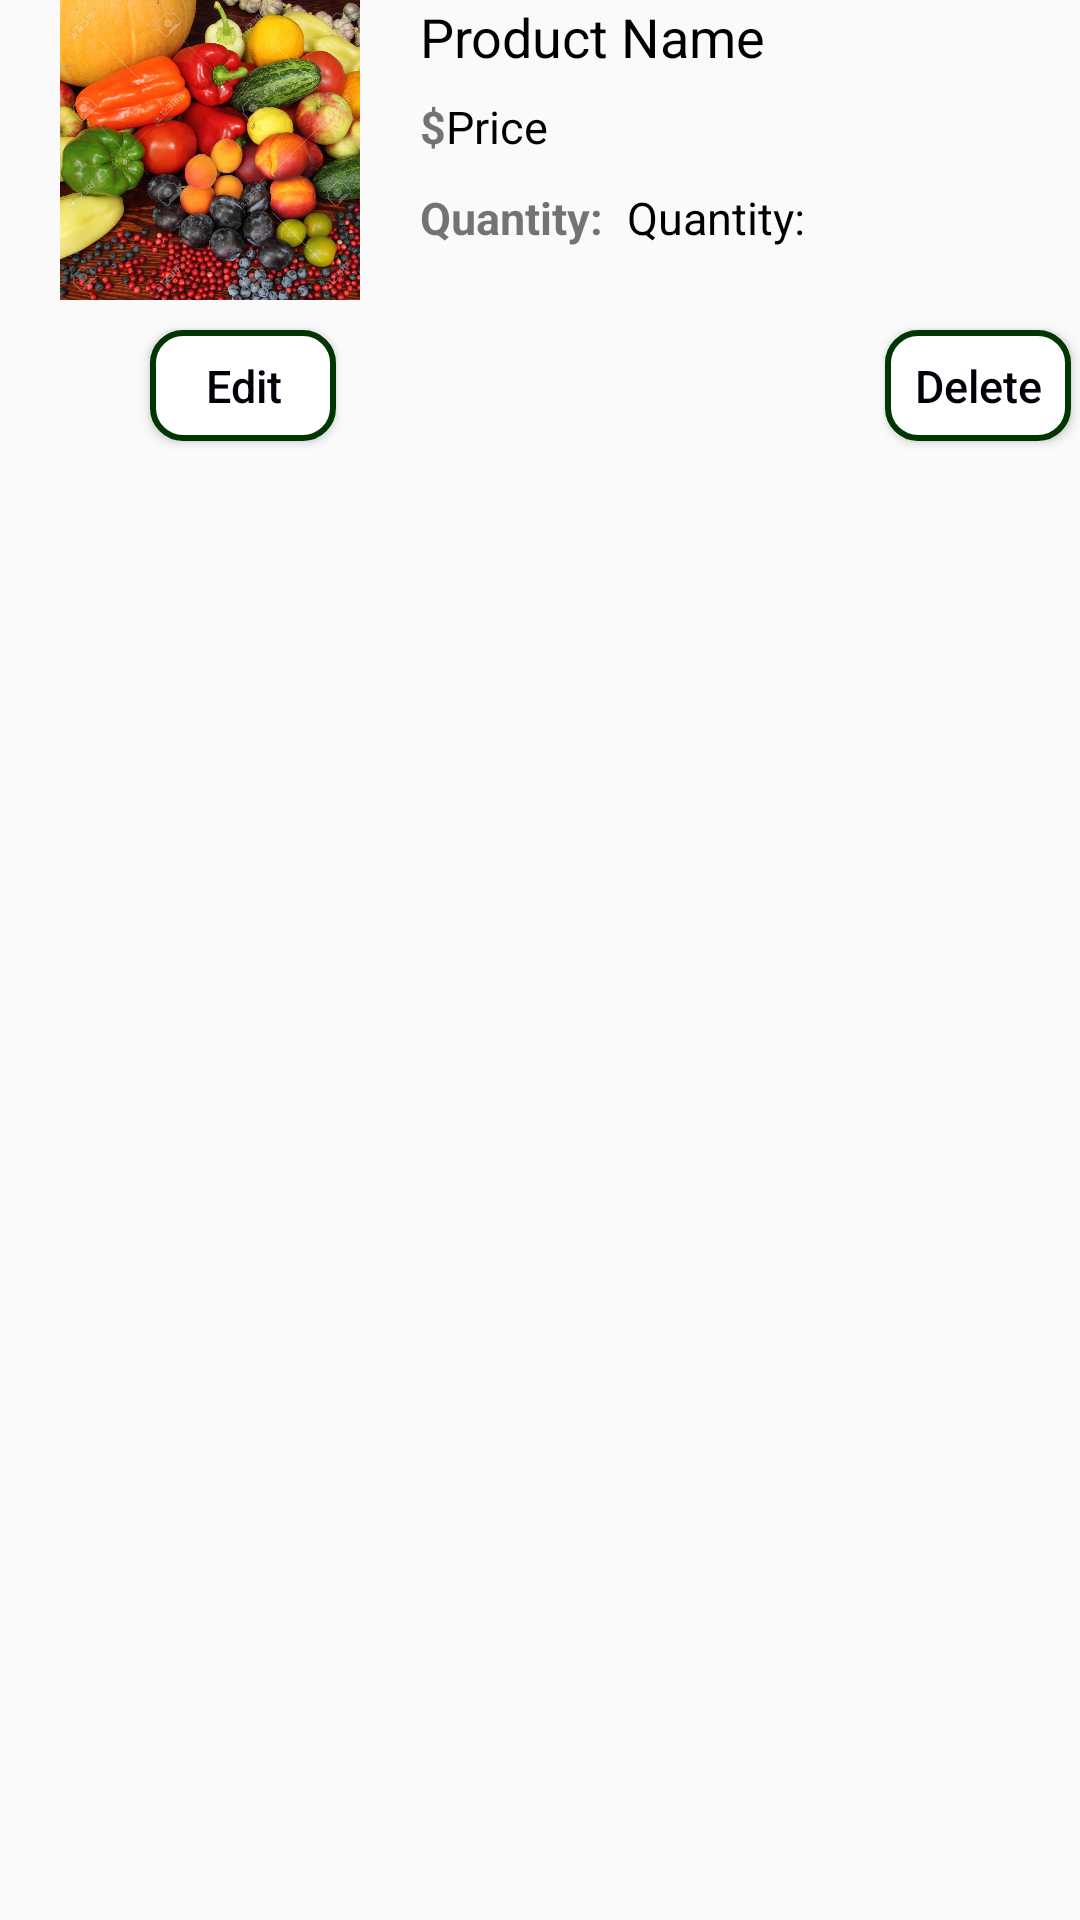

Layout XML and referenced resources for this Android screen:
<!-- AndroidManifest.xml: application theme Theme.MyApp -->
<!-- res/layout/view_holder.xml -->
<?xml version="1.0" encoding="utf-8"?>
<androidx.constraintlayout.widget.ConstraintLayout xmlns:android="http://schemas.android.com/apk/res/android"
  xmlns:app="http://schemas.android.com/apk/res-auto"
  xmlns:tools="http://schemas.android.com/tools"
  android:layout_width="wrap_content"
  android:layout_height="wrap_content"
  android:layout_marginTop="30dp">


  <ImageView
    android:id="@+id/iv_prodPicture"
    android:layout_width="100dp"
    android:layout_height="100dp"

    android:layout_marginStart="20dp"
    app:layout_constraintStart_toStartOf="parent"
    app:layout_constraintTop_toTopOf="parent"
    app:srcCompat="@drawable/produce"
    android:contentDescription="@string/prodPicture" />

  <TextView
    android:id="@+id/tv_prodName"
    android:layout_width="150dp"
    android:layout_height="32dp"
    android:layout_marginStart="20dp"
    android:text="@string/product_name"
    android:textColor="@android:color/black"
    android:textSize="18sp"
    app:layout_constraintStart_toEndOf="@+id/iv_prodPicture"
    app:layout_constraintTop_toTopOf="parent" />

  <TextView
    android:id="@+id/tv_statusSold"
    android:layout_width="60dp"
    android:layout_height="32dp"
    android:layout_marginStart="20dp"
    android:visibility="invisible"
    android:text="Sold"
    android:textColor="?android:attr/colorEdgeEffect"
    android:textSize="15sp"
    app:layout_constraintStart_toEndOf="@+id/tv_prodName"
    app:layout_constraintTop_toTopOf="parent" />

  <TextView
    android:id="@+id/tv_dollarSymbol"
    android:layout_width="wrap_content"
    android:layout_height="wrap_content"
    android:text="@string/dollar_symbol"
    android:textSize="15sp"
    android:textStyle="bold"
    app:layout_constraintStart_toStartOf="@+id/tv_prodName"
    app:layout_constraintTop_toBottomOf="@id/tv_prodName" />

  <TextView
    android:id="@+id/tv_prodPrice"
    android:layout_width="200dp"
    android:layout_height="34dp"
    android:text="@string/price"
    android:textColor="@android:color/black"
    android:textSize="15sp"
    app:layout_constraintStart_toEndOf="@+id/tv_dollarSymbol"
    app:layout_constraintTop_toTopOf="@id/tv_dollarSymbol" />


  <TextView
    android:id="@+id/tv_quantity_title"
    android:layout_width="wrap_content"
    android:layout_height="wrap_content"
    android:layout_marginTop="10dp"
    android:text="@string/quantity"
    android:textSize="15sp"
    android:textStyle="bold"
    app:layout_constraintStart_toStartOf="@+id/tv_prodName"
    app:layout_constraintTop_toBottomOf="@+id/tv_dollarSymbol" />

  <TextView
    android:id="@+id/tv_prodQuantity"
    android:layout_width="150dp"
    android:layout_height="32dp"
    android:layout_marginStart="8dp"
    android:text="@string/quantity"
    android:textColor="@android:color/black"
    android:textSize="15sp"
    app:layout_constraintStart_toEndOf="@+id/tv_quantity_title"
    app:layout_constraintTop_toTopOf="@+id/tv_quantity_title" />

  <Button
    android:id="@+id/b_edit"
    android:layout_width="62dp"
    android:layout_height="37dp"
    android:layout_marginStart="30dp"
    android:background="@drawable/custom_button_round"
    android:text="@string/editButton"
    android:textAllCaps="false"
    android:layout_marginTop="10dp"
    android:textColor="#000109"
    android:textSize="15sp"
    app:layout_constraintStart_toStartOf="@+id/iv_prodPicture"
    app:layout_constraintTop_toBottomOf="@+id/iv_prodPicture" />

  <Button
    android:id="@+id/b_sold"
    android:layout_width="76dp"
    android:layout_height="37dp"
    android:visibility="invisible"
    android:background="@drawable/custom_button_round"
    android:text="@string/sold_outButton"
    android:textAllCaps="false"
    android:textColor="#000109"
    android:textSize="15sp"
    app:layout_constraintStart_toStartOf="@+id/tv_prodQuantity"
    app:layout_constraintTop_toTopOf="@+id/b_edit" />

  <Button
    android:id="@+id/b_forSaleAgain"
    android:layout_width="76dp"
    android:layout_height="37dp"
    android:visibility="invisible"
    android:background="@drawable/custom_button_round"
    android:text="@string/for_sale_again"
    android:textAllCaps="false"
    android:textColor="#000109"
    android:textSize="15sp"
    app:layout_constraintStart_toStartOf="@+id/tv_prodQuantity"
    app:layout_constraintTop_toTopOf="@+id/b_edit" />

  <Button
    android:id="@+id/b_delete"
    android:layout_width="62dp"
    android:layout_height="37dp"
    android:layout_marginStart="10dp"
    android:background="@drawable/custom_button_round"
    android:text="@string/deleteButton"
    android:textAllCaps="false"
    android:textColor="#000109"
    android:textSize="15sp"
    app:layout_constraintStart_toEndOf="@+id/b_sold"
    app:layout_constraintTop_toTopOf="@+id/b_edit" />


</androidx.constraintlayout.widget.ConstraintLayout>
<!-- resources referenced by this layout -->
<resources>
  <!-- drawable custom_button_round (drawable) -->
  <?xml version="1.0" encoding="utf-8"?>
  <shape xmlns:android="http://schemas.android.com/apk/res/android" android:shape="rectangle">
    <solid android:color="#FFFFFF"/>
    <corners android:radius="10dp"/>
    <padding android:left="5dp"/>
    <padding android:right="5dp"/>
    <stroke android:width="2dp" android:color="#003700"/>
  
  </shape>
  <!-- drawable produce: jpg bitmap (drawable, 233131 bytes) -->
  <string name="deleteButton">Delete</string>
  <string name="dollar_symbol">$</string>
  <string name="editButton">Edit</string>
  <string name="for_sale_again">For Sale</string>
  <string name="price">Price</string>
  <string name="prodPicture">prodPicture</string>
  <string name="product_name">Product Name</string>
  <string name="quantity">Quantity:</string>
  <string name="sold_outButton">Sold Out</string>
  <style name="Theme.MyApp" parent="Theme.MaterialComponents.Light.Bridge">
          
          <item name="colorPrimary">@color/colorPrimary</item>
          <item name="colorPrimaryDark">@color/colorPrimaryDark</item>
          <item name="colorAccent">@color/colorAccent</item>
  
          
          <item name="textAppearanceHeadline1">@style/TextAppearance.MaterialComponents.Headline1</item>
          <item name="textAppearanceHeadline2">@style/TextAppearance.MaterialComponents.Headline2</item>
          <item name="textAppearanceHeadline3">@style/TextAppearance.MaterialComponents.Headline3</item>
          <item name="textAppearanceHeadline4">@style/TextAppearance.MaterialComponents.Headline4</item>
          <item name="textAppearanceHeadline5">@style/TextAppearance.MaterialComponents.Headline5</item>
          <item name="textAppearanceHeadline6">@style/TextAppearance.MaterialComponents.Headline6</item>
          <item name="textAppearanceSubtitle1">@style/TextAppearance.MaterialComponents.Subtitle1</item>
          <item name="textAppearanceSubtitle2">@style/TextAppearance.MaterialComponents.Subtitle2</item>
          <item name="textAppearanceBody1">@style/TextAppearance.MaterialComponents.Body1</item>
          <item name="textAppearanceBody2">@style/TextAppearance.MaterialComponents.Body2</item>
          <item name="textAppearanceCaption">@style/TextAppearance.MaterialComponents.Caption</item>
          <item name="textAppearanceButton">@style/TextAppearance.MaterialComponents.Button</item>
          <item name="textAppearanceOverline">@style/TextAppearance.MaterialComponents.Overline</item>
      </style>
  <!-- not gathered from this repository: default colours our renderer supplied (Android Studio template values) -->
  <color name="colorPrimary">#FF6200EE</color>
  <color name="colorPrimaryDark">#FF3700B3</color>
  <color name="colorAccent">#FF03DAC5</color>
</resources>
